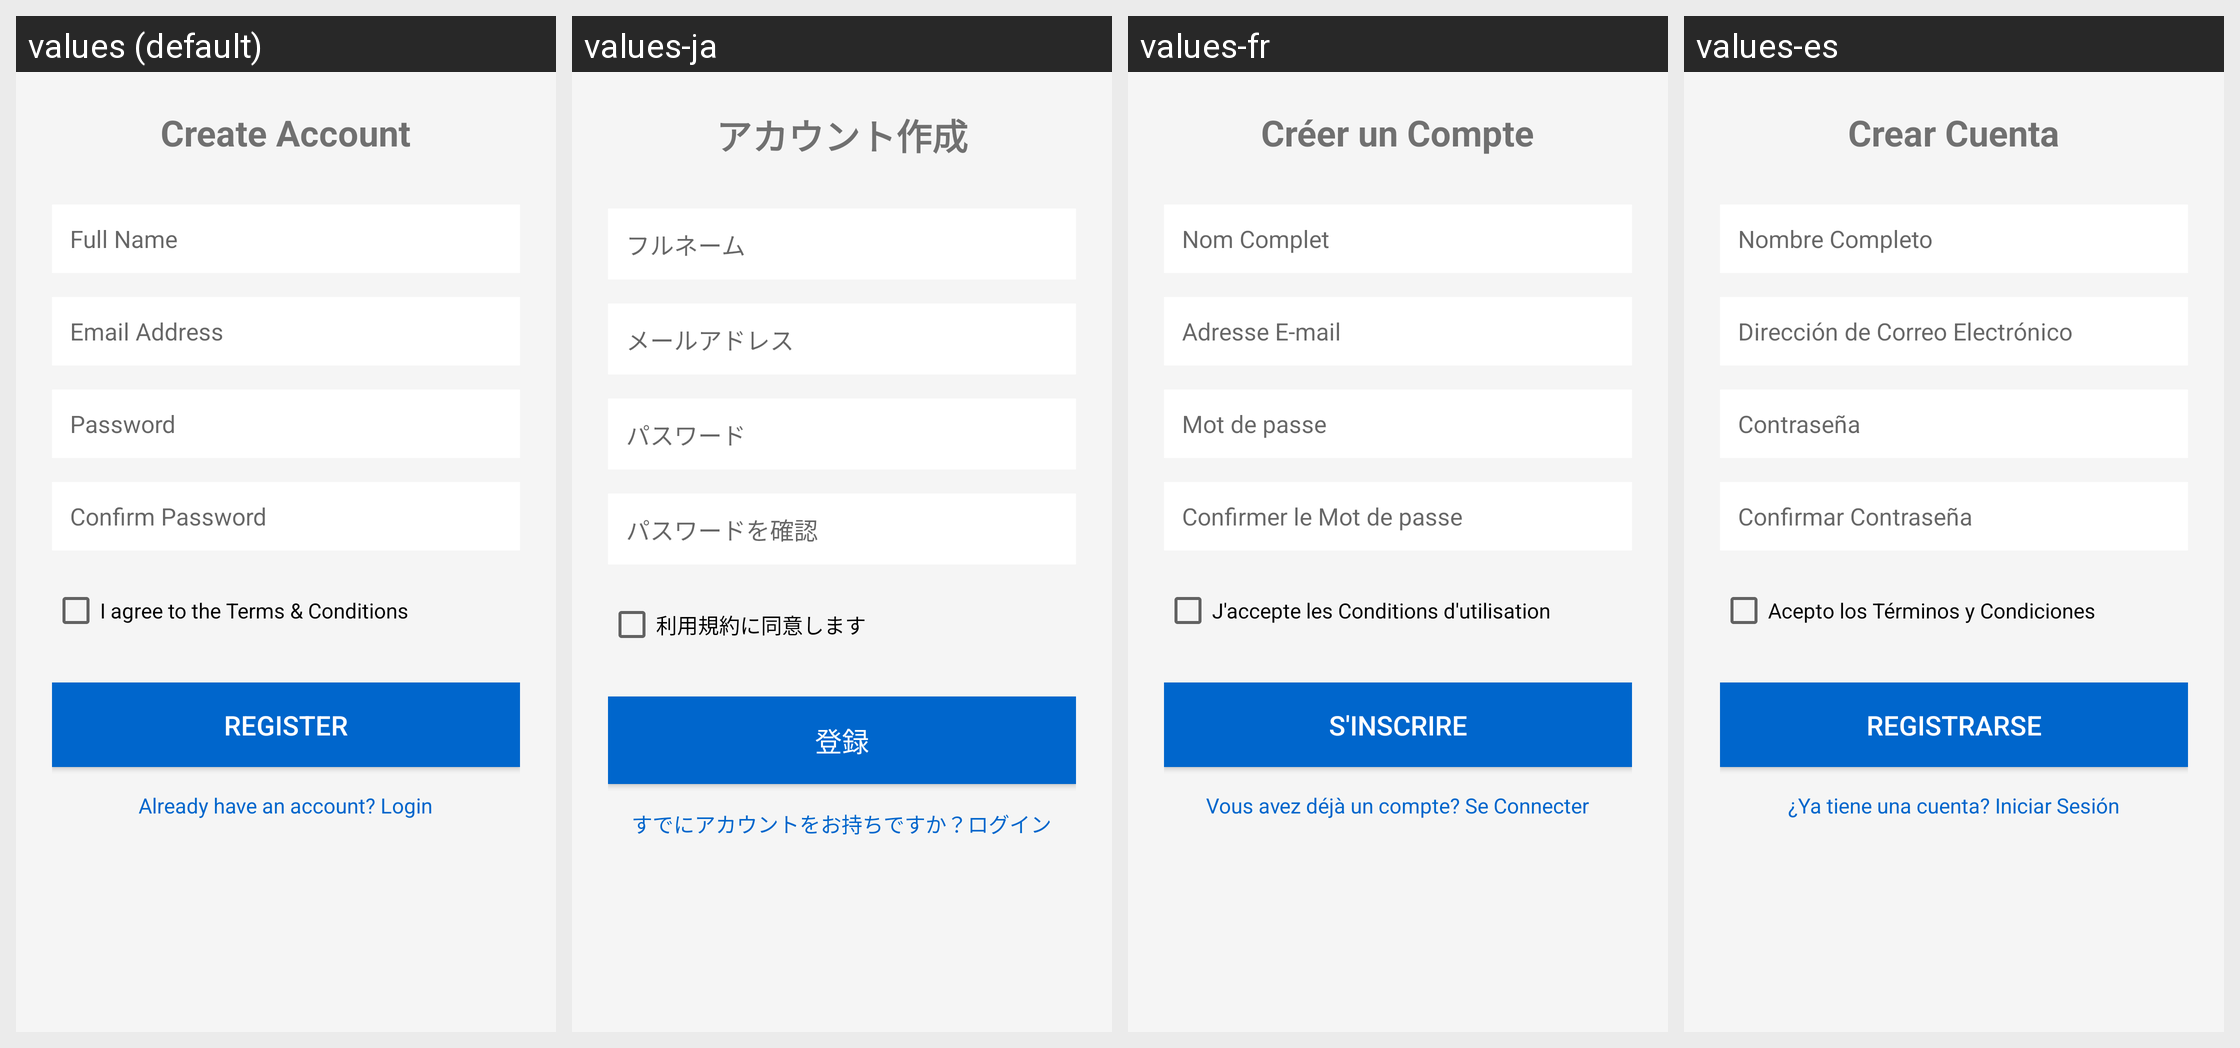

Translations of the strings shown on this Android screen, per locale in the grid:
Android screen res/layout/activity_register.xml rendered under 4 locales, left to right: values (default), values-ja, values-fr, values-es. Device: Nexus 5 (rendered at 1080×1920; each locale shown at half size, 540×960, under a caption strip naming it); theme Theme.eSIMTravelApp.
Other locales in the repository, not shown: values-de, values-zh.
Strings drawn on this screen, with the default value and each locale's value (text and hints the layout hard-codes, and strings that could not be matched under every locale, appear in the picture but are not listed):

register_title
  values: Create Account
  values-ja: アカウント作成
  values-fr: Créer un Compte
  values-es: Crear Cuenta

name_label
  values: Full Name
  values-ja: フルネーム
  values-fr: Nom Complet
  values-es: Nombre Completo

email_label
  values: Email Address
  values-ja: メールアドレス
  values-fr: Adresse E-mail
  values-es: Dirección de Correo Electrónico

password_label
  values: Password
  values-ja: パスワード
  values-fr: Mot de passe
  values-es: Contraseña

confirm_password_label
  values: Confirm Password
  values-ja: パスワードを確認
  values-fr: Confirmer le Mot de passe
  values-es: Confirmar Contraseña

terms_agreement
  values: I agree to the Terms & Conditions
  values-ja: 利用規約に同意します
  values-fr: J'accepte les Conditions d'utilisation
  values-es: Acepto los Términos y Condiciones

register_button
  values: Register
  values-ja: 登録
  values-fr: S'inscrire
  values-es: Registrarse

login_link
  values: Already have an account? Login
  values-ja: すでにアカウントをお持ちですか？ログイン
  values-fr: Vous avez déjà un compte? Se Connecter
  values-es: ¿Ya tiene una cuenta? Iniciar Sesión
